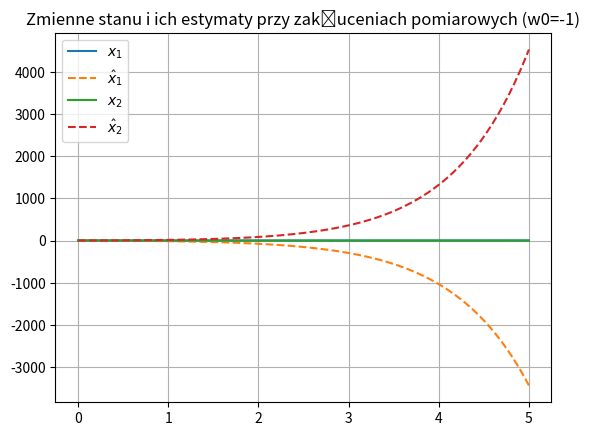
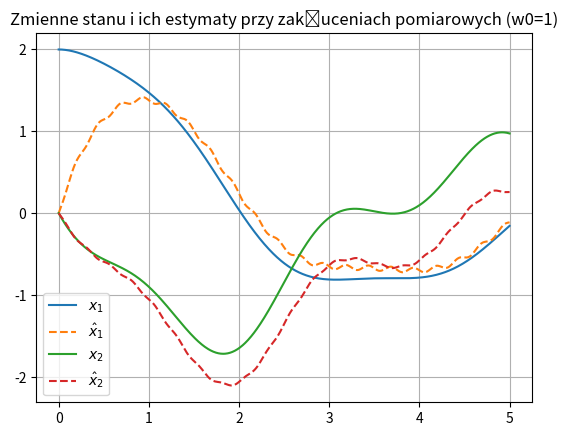
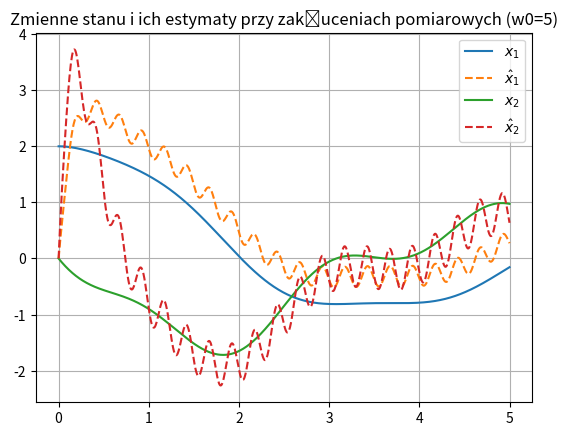
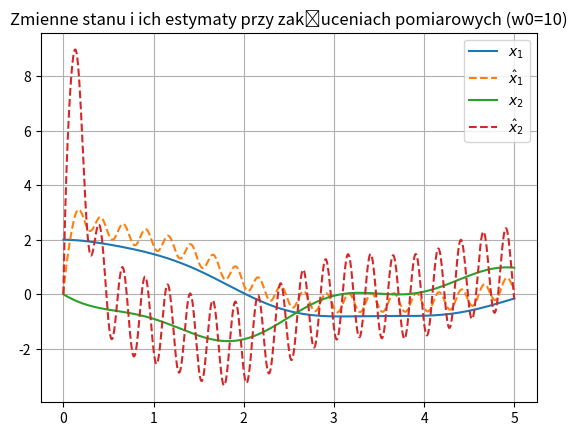

These charts were generated, in order, by the following Python code:
import numpy as np
import matplotlib.pyplot as plt
from scipy.integrate import solve_ivp

b = 0.5
k = 1
m = 1

A = np.array([[0, 1],
              [-k/m, -b/m]])

B = np.array([[0],
              [1/m]])

C = np.array([[1, 0]])

G = np.array([[C],[C@A]])

w = 10;
l1 = 2*w - b/m
l2 = w*w - 2*w*b/m + (b*b)/(m*m) - k/m

L = np.array([[l1], [l2]])

def u(t):
    return np.array([[np.sin(np.pi*t)]])

def yd(t):
    return np.array([[np.sin(4*np.pi*t)**2]])

def ud(t):
    return np.array([[10*np.sin(4*np.pi*t)**2]])

def deg1(t, q):
    x = np.array([q]).T[0:2];
    xe = np.array([q]).T[2:4];
    
    y = C@x 
       
    dx = A @ x + B @ u(t)
    #dx = A @ x + B @ (u(t) + ud(t))
    dxe = A @ xe + B @ u(t) + L @ (y + yd(t) - C @ xe)
    #dxe = A @ xe + B @ u(t) + L @ (y - C @ xe)
    
    return np.ndarray.tolist(np.hstack((dx.T[0], dxe.T[0])))

def sim(title):
    res = solve_ivp(deg1, [0,5], [2,0,0,0], rtol=1e-10, atol=1e-10)

    plt.figure()
    plt.title(title)
    plt.grid()
    plt.plot(res.t, res.y[0], label="$x_1$")
    plt.plot(res.t, res.y[2], "--", label="$\hat{x}_1$")
    plt.plot(res.t, res.y[1], label="$x_2$")
    plt.plot(res.t, res.y[3], "--", label="$\hat{x}_2$")
    plt.legend()

w = -1;
l1 = 2*w - b/m
l2 = w*w - 2*w*b/m + (b*b)/(m*m) - k/m
L = np.array([[l1], [l2]])
sim("Zmienne stanu i ich estymaty przy zakłuceniach pomiarowych (w0=-1)")

w = 1;
l1 = 2*w - b/m
l2 = w*w - 2*w*b/m + (b*b)/(m*m) - k/m
L = np.array([[l1], [l2]])
sim("Zmienne stanu i ich estymaty przy zakłuceniach pomiarowych (w0=1)")

w = 5;
l1 = 2*w - b/m
l2 = w*w - 2*w*b/m + (b*b)/(m*m) - k/m
L = np.array([[l1], [l2]])
sim("Zmienne stanu i ich estymaty przy zakłuceniach pomiarowych (w0=5)")

w = 10;
l1 = 2*w - b/m
l2 = w*w - 2*w*b/m + (b*b)/(m*m) - k/m
L = np.array([[l1], [l2]])
sim("Zmienne stanu i ich estymaty przy zakłuceniach pomiarowych (w0=10)")

plt.show()